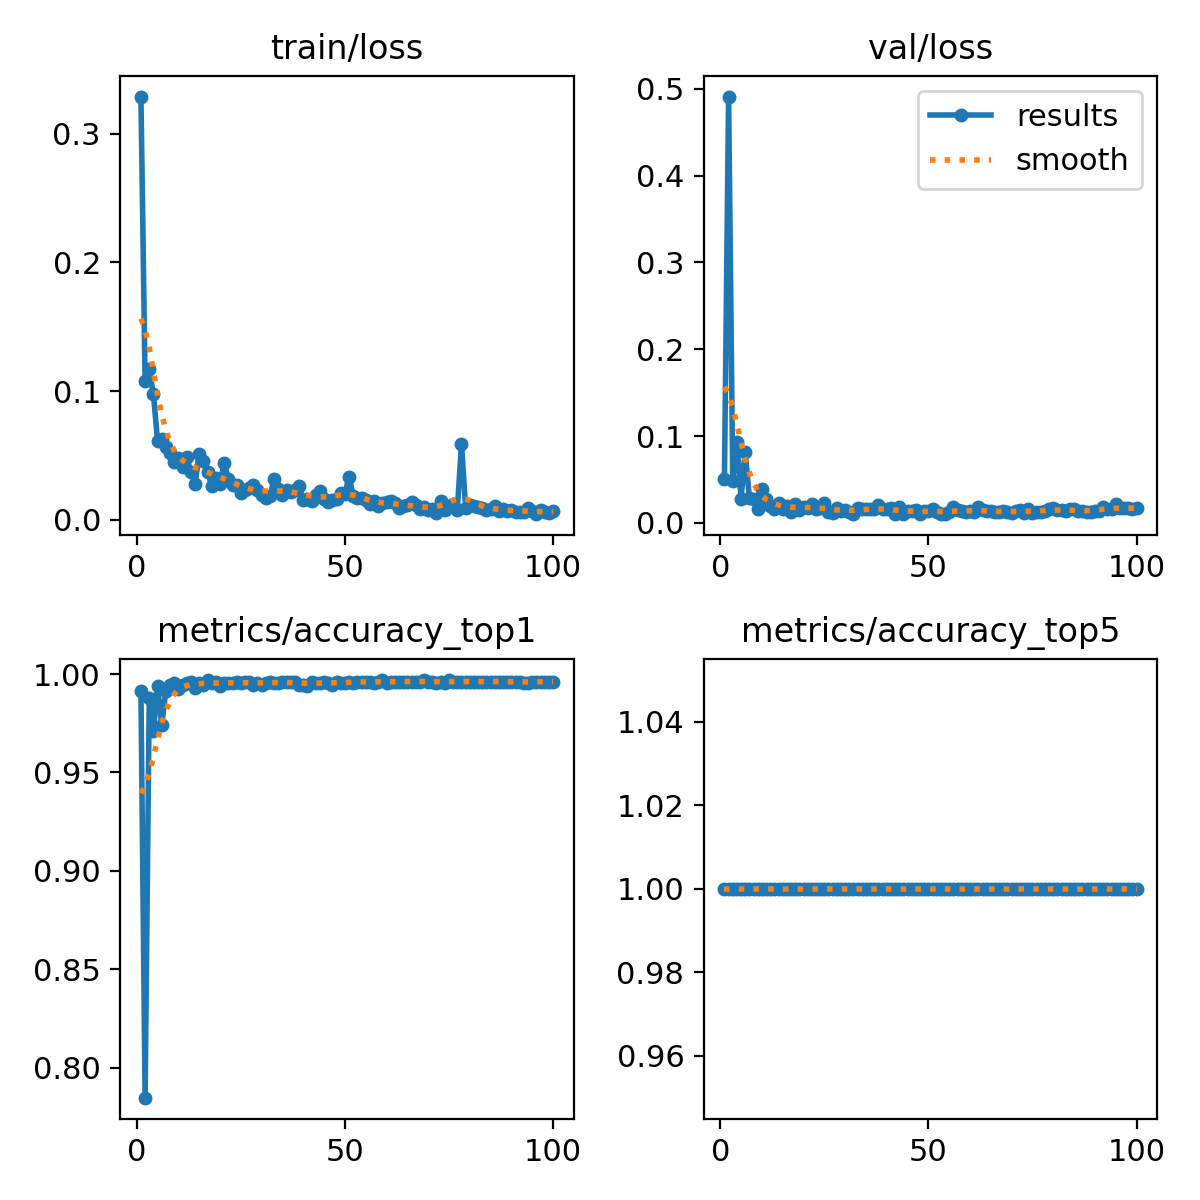

The data file committed next to this chart (first rows):
epoch, time, train/loss, metrics/accuracy_top1, metrics/accuracy_top5, val/loss, lr/pg0, lr/pg1, lr/pg2
1, 61.77, 0.3291, 0.9916, 1, 0.05005, 0.0005523, 0.0005523, 0.0005523
2, 120.4, 0.1079, 0.7848, 1, 0.491, 0.001097, 0.001097, 0.001097
3, 177.5, 0.1169, 0.9878, 1, 0.0487, 0.001631, 0.001631, 0.001631
4, 235.2, 0.09748, 0.9711, 1, 0.09328, 0.001617, 0.001617, 0.001617
5, 291.5, 0.06095, 0.9939, 1, 0.02811, 0.001601, 0.001601, 0.001601
6, 348.2, 0.06247, 0.9741, 1, 0.08141, 0.001584, 0.001584, 0.001584
7, 405.2, 0.05664, 0.9916, 1, 0.02836, 0.001568, 0.001568, 0.001568
8, 463.8, 0.0517, 0.9947, 1, 0.02708, 0.001551, 0.001551, 0.001551
9, 520.1, 0.04493, 0.9954, 1, 0.01639, 0.001535, 0.001535, 0.001535
10, 577.1, 0.04777, 0.9924, 1, 0.03897, 0.001518, 0.001518, 0.001518
11, 633.5, 0.04085, 0.9947, 1, 0.02707, 0.001502, 0.001502, 0.001502
12, 688.7, 0.04852, 0.9954, 1, 0.01996, 0.001485, 0.001485, 0.001485
13, 747.1, 0.03686, 0.9962, 1, 0.01631, 0.001469, 0.001469, 0.001469
14, 805.6, 0.02762, 0.9932, 1, 0.02283, 0.001452, 0.001452, 0.001452
15, 862.7, 0.05135, 0.9954, 1, 0.01551, 0.001436, 0.001436, 0.001436
16, 921.8, 0.04566, 0.9947, 1, 0.02, 0.001419, 0.001419, 0.001419
17, 980.9, 0.03717, 0.997, 1, 0.0126, 0.001403, 0.001403, 0.001403
18, 1040, 0.02644, 0.9954, 1, 0.02194, 0.001386, 0.001386, 0.001386
19, 1097, 0.03241, 0.9962, 1, 0.01437, 0.00137, 0.00137, 0.00137
20, 1155, 0.02801, 0.9939, 1, 0.01839, 0.001353, 0.001353, 0.001353
21, 1212, 0.04413, 0.9954, 1, 0.01678, 0.001337, 0.001337, 0.001337
22, 1269, 0.03179, 0.9954, 1, 0.02225, 0.00132, 0.00132, 0.00132
23, 1327, 0.02708, 0.9954, 1, 0.01559, 0.001304, 0.001304, 0.001304
24, 1386, 0.027, 0.9962, 1, 0.01724, 0.001287, 0.001287, 0.001287
25, 1444, 0.02075, 0.9954, 1, 0.02257, 0.001271, 0.001271, 0.001271
26, 1502, 0.02267, 0.9962, 1, 0.01246, 0.001254, 0.001254, 0.001254
27, 1559, 0.02443, 0.9962, 1, 0.01147, 0.001238, 0.001238, 0.001238
28, 1616, 0.02654, 0.9947, 1, 0.01753, 0.001221, 0.001221, 0.001221
29, 1675, 0.02325, 0.9954, 1, 0.0141, 0.001205, 0.001205, 0.001205
30, 1732, 0.01883, 0.9947, 1, 0.01494, 0.001188, 0.001188, 0.001188
31, 1790, 0.01653, 0.9954, 1, 0.01204, 0.001172, 0.001172, 0.001172
32, 1847, 0.01836, 0.9962, 1, 0.01007, 0.001155, 0.001155, 0.001155
33, 1902, 0.03175, 0.9954, 1, 0.01745, 0.001139, 0.001139, 0.001139
34, 1959, 0.02406, 0.9954, 1, 0.01639, 0.001122, 0.001122, 0.001122
35, 2017, 0.0193, 0.9962, 1, 0.01559, 0.001106, 0.001106, 0.001106
36, 2074, 0.02301, 0.9962, 1, 0.01571, 0.001089, 0.001089, 0.001089
37, 2130, 0.02137, 0.9962, 1, 0.0159, 0.001073, 0.001073, 0.001073
38, 2189, 0.02289, 0.9962, 1, 0.02007, 0.001056, 0.001056, 0.001056
39, 2246, 0.02576, 0.9947, 1, 0.01551, 0.00104, 0.00104, 0.00104
40, 2304, 0.01526, 0.9947, 1, 0.01589, 0.001023, 0.001023, 0.001023
41, 2362, 0.01629, 0.9939, 1, 0.01755, 0.001007, 0.001007, 0.001007
42, 2419, 0.01477, 0.9962, 1, 0.01079, 0.0009904, 0.0009904, 0.0009904
43, 2479, 0.01943, 0.9954, 1, 0.01793, 0.0009739, 0.0009739, 0.0009739
44, 2542, 0.02215, 0.9954, 1, 0.01065, 0.0009574, 0.0009574, 0.0009574
45, 2601, 0.01614, 0.9962, 1, 0.01373, 0.0009409, 0.0009409, 0.0009409
46, 2658, 0.01374, 0.9954, 1, 0.01339, 0.0009244, 0.0009244, 0.0009244
47, 2715, 0.0152, 0.9947, 1, 0.0146, 0.0009078, 0.0009078, 0.0009078
48, 2772, 0.01606, 0.9962, 1, 0.01082, 0.0008913, 0.0008913, 0.0008913
49, 2830, 0.0206, 0.9954, 1, 0.0141, 0.0008748, 0.0008748, 0.0008748
50, 2886, 0.01992, 0.9954, 1, 0.014, 0.0008583, 0.0008583, 0.0008583
51, 2945, 0.03343, 0.9962, 1, 0.01605, 0.0008418, 0.0008418, 0.0008418
52, 3005, 0.01849, 0.9954, 1, 0.01227, 0.0008253, 0.0008253, 0.0008253
53, 3062, 0.0169, 0.9962, 1, 0.01067, 0.0008088, 0.0008088, 0.0008088
54, 3123, 0.01703, 0.9962, 1, 0.01081, 0.0007923, 0.0007923, 0.0007923
55, 3186, 0.01504, 0.9962, 1, 0.01213, 0.0007758, 0.0007758, 0.0007758
56, 3251, 0.01199, 0.9962, 1, 0.01792, 0.0007593, 0.0007593, 0.0007593
57, 3313, 0.01416, 0.9954, 1, 0.01453, 0.0007428, 0.0007428, 0.0007428
58, 3373, 0.0109, 0.9962, 1, 0.0143, 0.0007263, 0.0007263, 0.0007263
59, 3429, 0.01267, 0.997, 1, 0.01225, 0.0007098, 0.0007098, 0.0007098
60, 3486, 0.01389, 0.9954, 1, 0.01375, 0.0006933, 0.0006933, 0.0006933
... 40 more rows
